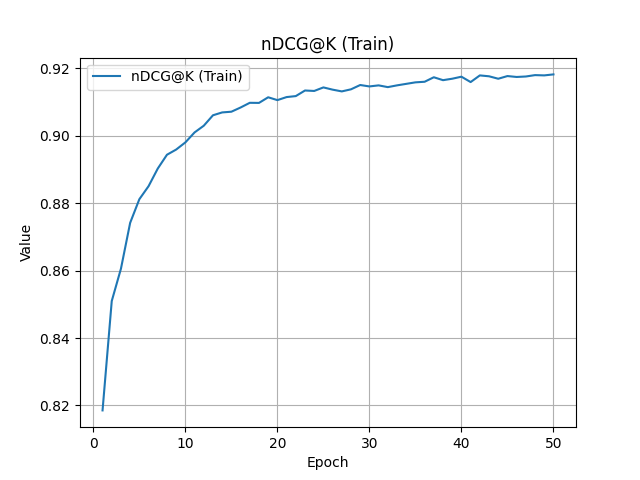

Source data for this figure (header and first rows):
Wall time, Step, Value
1742515243, 1, 0.8185
1742515361, 2, 0.851
1742515480, 3, 0.8606
1742515598, 4, 0.8742
1742515717, 5, 0.8812
1742515835, 6, 0.885
1742515954, 7, 0.8903
1742516073, 8, 0.8944
1742516192, 9, 0.8959
1742516311, 10, 0.898
1742516430, 11, 0.901
1742516548, 12, 0.903
1742516667, 13, 0.9061
1742516787, 14, 0.9069
1742516905, 15, 0.9071
1742517024, 16, 0.9084
1742517143, 17, 0.9098
1742517261, 18, 0.9098
1742517381, 19, 0.9114
1742517500, 20, 0.9106
1742517618, 21, 0.9115
1742517737, 22, 0.9118
1742517856, 23, 0.9134
1742517976, 24, 0.9133
1742518095, 25, 0.9144
1742518214, 26, 0.9137
1742518333, 27, 0.9132
1742518452, 28, 0.9138
1742518570, 29, 0.9151
1742518690, 30, 0.9146
1742518809, 31, 0.915
1742518928, 32, 0.9144
1742519046, 33, 0.915
1742519166, 34, 0.9154
1742519285, 35, 0.9159
1742519404, 36, 0.916
1742519523, 37, 0.9174
1742519642, 38, 0.9165
1742519761, 39, 0.9169
1742519880, 40, 0.9175
1742519999, 41, 0.9159
1742520119, 42, 0.9179
1742520237, 43, 0.9177
1742520357, 44, 0.9169
1742520475, 45, 0.9177
1742520595, 46, 0.9175
1742520714, 47, 0.9176
1742520833, 48, 0.918
1742520952, 49, 0.9179
1742521071, 50, 0.9182
